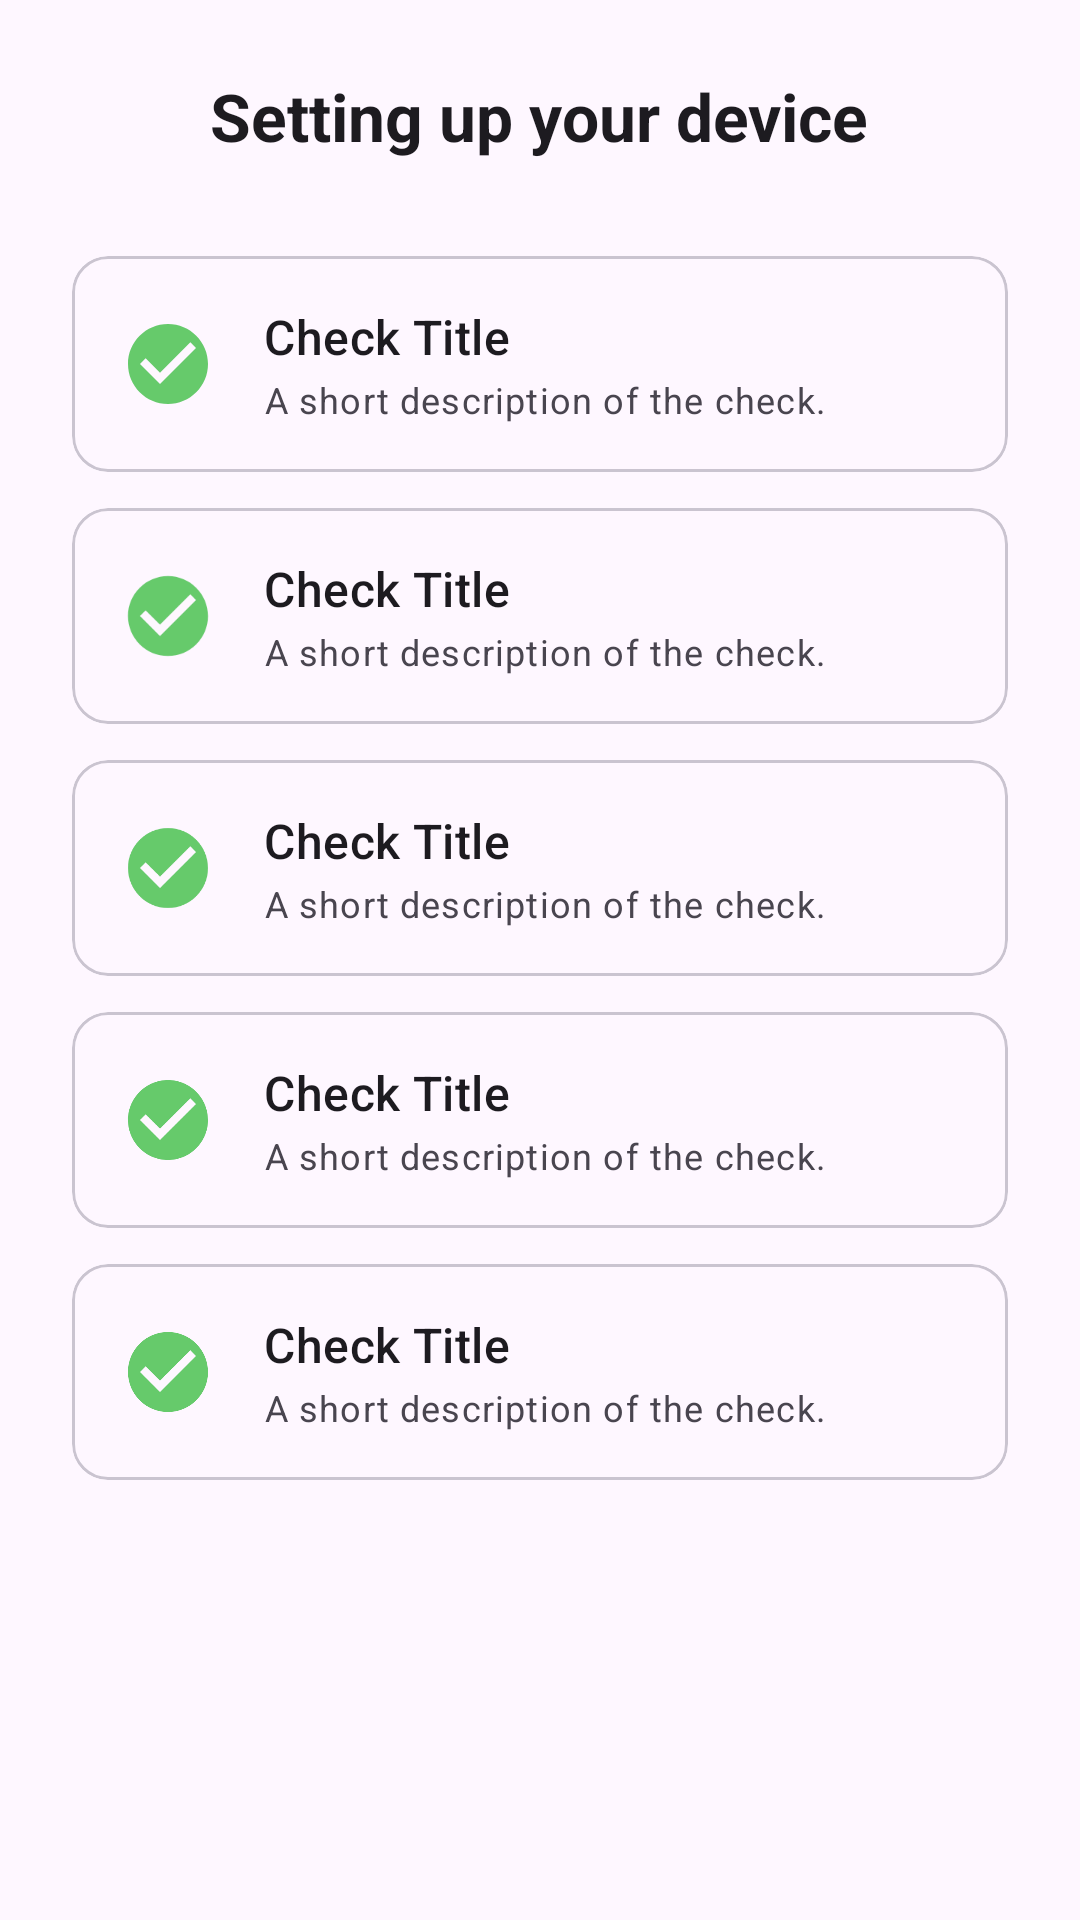

Reconstruct the res/layout file that produces this screen, plus the resources it refers to.
<!-- AndroidManifest.xml: activity theme Theme.TSHPaySample.NEW -->
<!-- res/layout/activity_prerequisites.xml -->
<?xml version="1.0" encoding="utf-8"?>
<FrameLayout xmlns:android="http://schemas.android.com/apk/res/android"
    xmlns:tools="http://schemas.android.com/tools"
    xmlns:app="http://schemas.android.com/apk/res-auto"
    android:layout_width="match_parent"
    android:layout_height="match_parent"
    android:fitsSystemWindows="true">

    <ScrollView
        android:layout_width="match_parent"
        android:layout_height="match_parent"
        android:fillViewport="true">

        <LinearLayout
            android:layout_width="match_parent"
            android:layout_height="wrap_content"
            android:gravity="center_horizontal"
            android:orientation="vertical"
            android:padding="24dp"
            tools:context=".ui.PrerequisitesActivity">

            <TextView
                android:id="@+id/tv_prerequisites_title"
                android:layout_width="wrap_content"
                android:layout_height="wrap_content"
                android:layout_marginBottom="32dp"
                android:text="@string/prerequisites_title"
                android:textAppearance="?attr/textAppearanceTitleLarge"
                android:textStyle="bold"
                android:gravity="center" />

            
            <include
                android:id="@+id/check_nfc_hce_capability"
                layout="@layout/item_prerequisite_check" />

            <include
                android:id="@+id/check_nfc_enabled"
                layout="@layout/item_prerequisite_check" />

            <include
                android:id="@+id/check_default_payment_app"
                layout="@layout/item_prerequisite_check" />

            <include
                android:id="@+id/check_biometric_setup"
                layout="@layout/item_prerequisite_check" />

            <include
                android:id="@+id/check_notification_permission"
                layout="@layout/item_prerequisite_check" />

            <Space
                android:layout_width="0dp"
                android:layout_height="0dp"
                android:layout_weight="1" />

            <com.google.android.material.button.MaterialButton
                android:id="@+id/btn_continue_to_app"
                android:layout_width="match_parent"
                android:layout_height="wrap_content"
                android:layout_marginTop="16dp"
                android:padding="12dp"
                android:text="@string/prerequisites_continue"
                android:visibility="gone"
                app:cornerRadius="12dp"
                tools:visibility="visible" />

        </LinearLayout>
    </ScrollView>
</FrameLayout>
<!-- res/layout/item_prerequisite_check.xml (included above) -->
<?xml version="1.0" encoding="utf-8"?>
<com.google.android.material.card.MaterialCardView xmlns:android="http://schemas.android.com/apk/res/android"
    xmlns:app="http://schemas.android.com/apk/res-auto"
    xmlns:tools="http://schemas.android.com/tools"
    android:layout_width="match_parent"
    android:layout_height="wrap_content"
    android:layout_marginBottom="12dp"
    app:cardCornerRadius="12dp"
    app:cardElevation="0dp"
    app:strokeColor="?attr/colorOutlineVariant"
    app:strokeWidth="1dp">

    <LinearLayout
        android:layout_width="match_parent"
        android:layout_height="wrap_content"
        android:gravity="center_vertical"
        android:orientation="horizontal"
        android:padding="16dp">

        <ImageView
            android:id="@+id/iv_status_icon"
            android:layout_width="32dp"
            android:layout_height="32dp"
            android:layout_marginEnd="16dp"
            tools:src="@drawable/ic_baseline_check_circle_24" />

        <LinearLayout
            android:layout_width="0dp"
            android:layout_height="wrap_content"
            android:layout_weight="1"
            android:orientation="vertical">

            <TextView
                android:id="@+id/tv_check_title"
                android:layout_width="wrap_content"
                android:layout_height="wrap_content"
                android:textAppearance="?attr/textAppearanceTitleMedium"
                tools:text="Check Title" />

            <TextView
                android:id="@+id/tv_check_description"
                android:layout_width="wrap_content"
                android:layout_height="wrap_content"
                android:layout_marginTop="2dp"
                android:textAppearance="?attr/textAppearanceBodySmall"
                android:textColor="?attr/colorOnSurfaceVariant"
                tools:text="A short description of the check." />
        </LinearLayout>

        <com.google.android.material.button.MaterialButton
            android:id="@+id/btn_action"
            style="@style/Widget.Material3.Button.TextButton"
            android:layout_width="wrap_content"
            android:layout_height="wrap_content"
            android:minWidth="0dp"
            android:paddingStart="12dp"
            android:paddingEnd="12dp"
            android:visibility="gone"
            tools:text="Action"
            tools:visibility="visible" />

    </LinearLayout>
</com.google.android.material.card.MaterialCardView>
<!-- resources referenced by this layout -->
<resources>
  <!-- drawable ic_baseline_check_circle_24 (drawable) -->
  <vector xmlns:android="http://schemas.android.com/apk/res/android"
      android:width="24dp"
      android:height="24dp"
      android:viewportWidth="24"
      android:viewportHeight="24"
      android:tint="#00AB08"
      android:alpha="0.6">
    <path
        android:fillColor="@color/white"
        android:pathData="M12,2C6.48,2 2,6.48 2,12s4.48,10 10,10 10,-4.48 10,-10S17.52,2 12,2zM10,17l-5,-5 1.41,-1.41L10,14.17l7.59,-7.59L19,8l-9,9z"/>
  </vector>
  <string name="prerequisites_continue">Let\'s enroll a card</string>
  <string name="prerequisites_title">Setting up your device</string>
  <style name="Theme.TSHPaySample.NEW" parent="Theme.Material3.DayNight">
          
          <item name="colorSuccess">@color/colorSuccess</item>
  
          
          <item name="android:windowLightStatusBar">true</item>
          <item name="android:statusBarColor">@android:color/transparent</item>
      </style>
  <color name="white">#FFFFFFFF</color>
  <color name="colorSuccess">#388E3C</color>
</resources>
